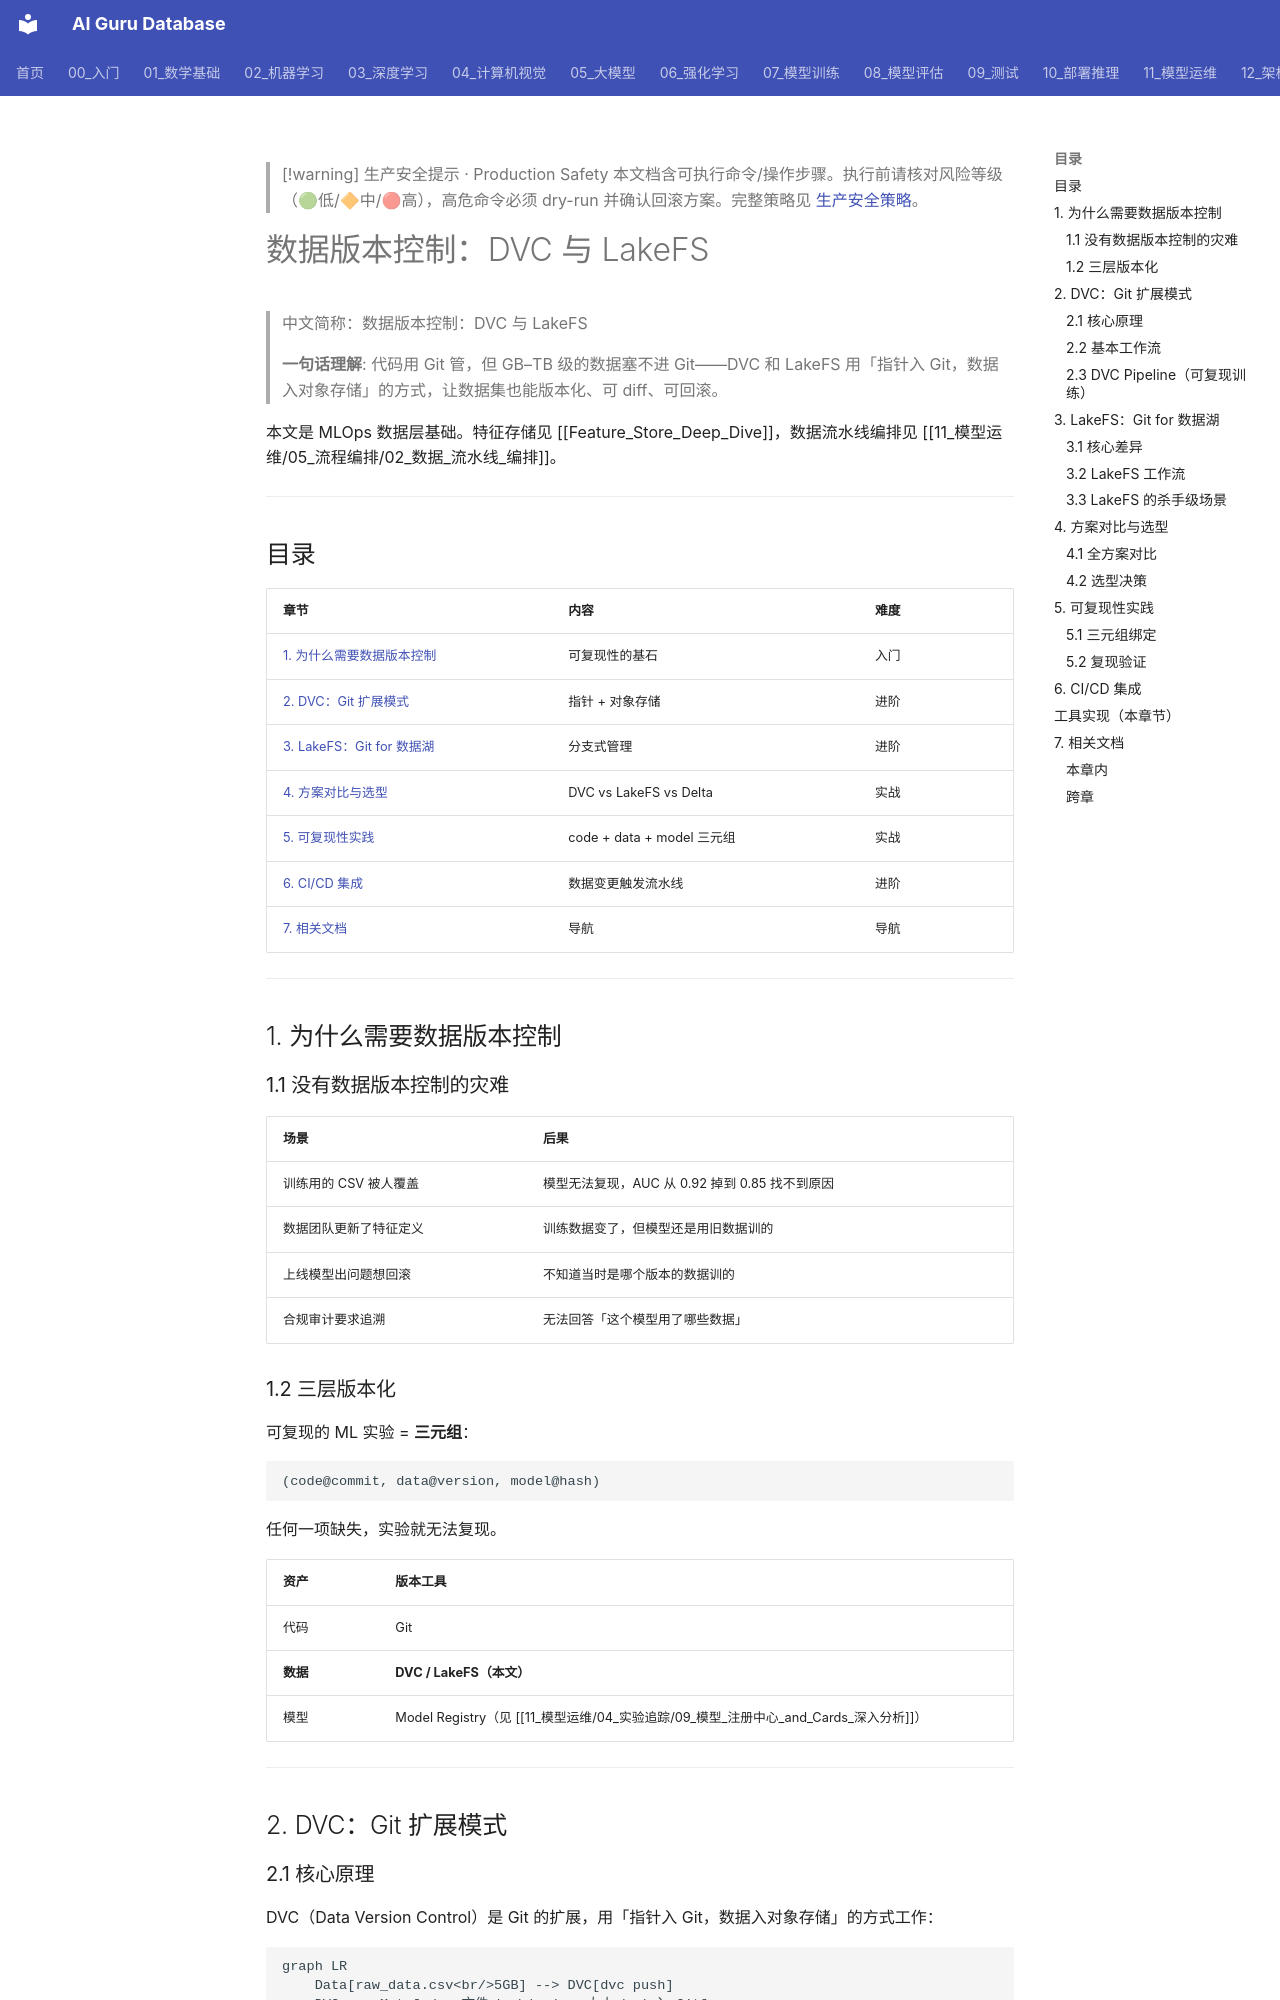

repository: ai-guru-global/ai-guru-database · page: 11_模型运维/05_流程编排/04_数据_版本管理_DVC_LakeFS/index.html · generator: mkdocs

---
title: "数据版本控制：DVC 与 LakeFS"
category: "11-mlops-pipeline"
tags: ["mlops", "data-versioning", "dvc", "lakefs", "reproducibility", "git"]
summary: "> **一句话理解**: 代码用 Git 管，但 GB–TB 级的数据塞不进 Git——DVC 和 LakeFS 用「指针入 Git，数据入对象存储」的方式，让数据集也能版本化、可 diff、可回滚。"
created: 2026-06-15
updated: 2026-06-15
tier: supporting
aliases:
  - "Data Versioning Dvc Lakefs"
  - "Data Versioning DVC LakeFS"
  - Data_Versioning_DVC_LakeFS
sources: []

name_zh: "数据版本控制：DVC 与 LakeFS"
---

> [!warning] 生产安全提示 · Production Safety
> 本文档含可执行命令/操作步骤。执行前请核对风险等级（🟢低/🔶中/🔴高），高危命令必须 dry-run 并确认回滚方案。完整策略见 [生产安全策略](../../治理/Production_Safety_Policy.md)。
<!-- op-safety-banner v1 -->
# 数据版本控制：DVC 与 LakeFS

> 中文简称：数据版本控制：DVC 与 LakeFS

> **一句话理解**: 代码用 Git 管，但 GB–TB 级的数据塞不进 Git——DVC 和 LakeFS 用「指针入 Git，数据入对象存储」的方式，让数据集也能版本化、可 diff、可回滚。

本文是 MLOps 数据层基础。特征存储见 [[Feature_Store_Deep_Dive]]，数据流水线编排见 [[11_模型运维/05_流程编排/02_数据_流水线_编排]]。

---

## 目录

| 章节 | 内容 | 难度 |
|------|------|------|
| [1. 为什么需要数据版本控制](#1-为什么需要数据版本控制) | 可复现性的基石 | 入门 |
| [2. DVC：Git 扩展模式](#2-dvcgit-扩展模式) | 指针 + 对象存储 | 进阶 |
| [3. LakeFS：Git for 数据湖](#3-lakefsgit-for-数据湖) | 分支式管理 | 进阶 |
| [4. 方案对比与选型](#4-方案对比与选型) | DVC vs LakeFS vs Delta | 实战 |
| [5. 可复现性实践](#5-可复现性实践) | code + data + model 三元组 | 实战 |
| [6. CI/CD 集成](#6-cicd-集成) | 数据变更触发流水线 | 进阶 |
| [7. 相关文档](#7-相关文档) | 导航 | 导航 |

---

## 1. 为什么需要数据版本控制

### 1.1 没有数据版本控制的灾难

| 场景 | 后果 |
|------|------|
| 训练用的 CSV 被人覆盖 | 模型无法复现，AUC 从 0.92 掉到 0.85 找不到原因 |
| 数据团队更新了特征定义 | 训练数据变了，但模型还是用旧数据训的 |
| 上线模型出问题想回滚 | 不知道当时是哪个版本的数据训的 |
| 合规审计要求追溯 | 无法回答「这个模型用了哪些数据」 |

### 1.2 三层版本化

可复现的 ML 实验 = **三元组**：

```
(code@commit, data@version, model@hash)
```

任何一项缺失，实验就无法复现。

| 资产 | 版本工具 |
|------|---------|
| 代码 | Git |
| **数据** | **DVC / LakeFS（本文）** |
| 模型 | Model Registry（见 [[11_模型运维/04_实验追踪/09_模型_注册中心_and_Cards_深入分析]]） |

---

## 2. DVC：Git 扩展模式
